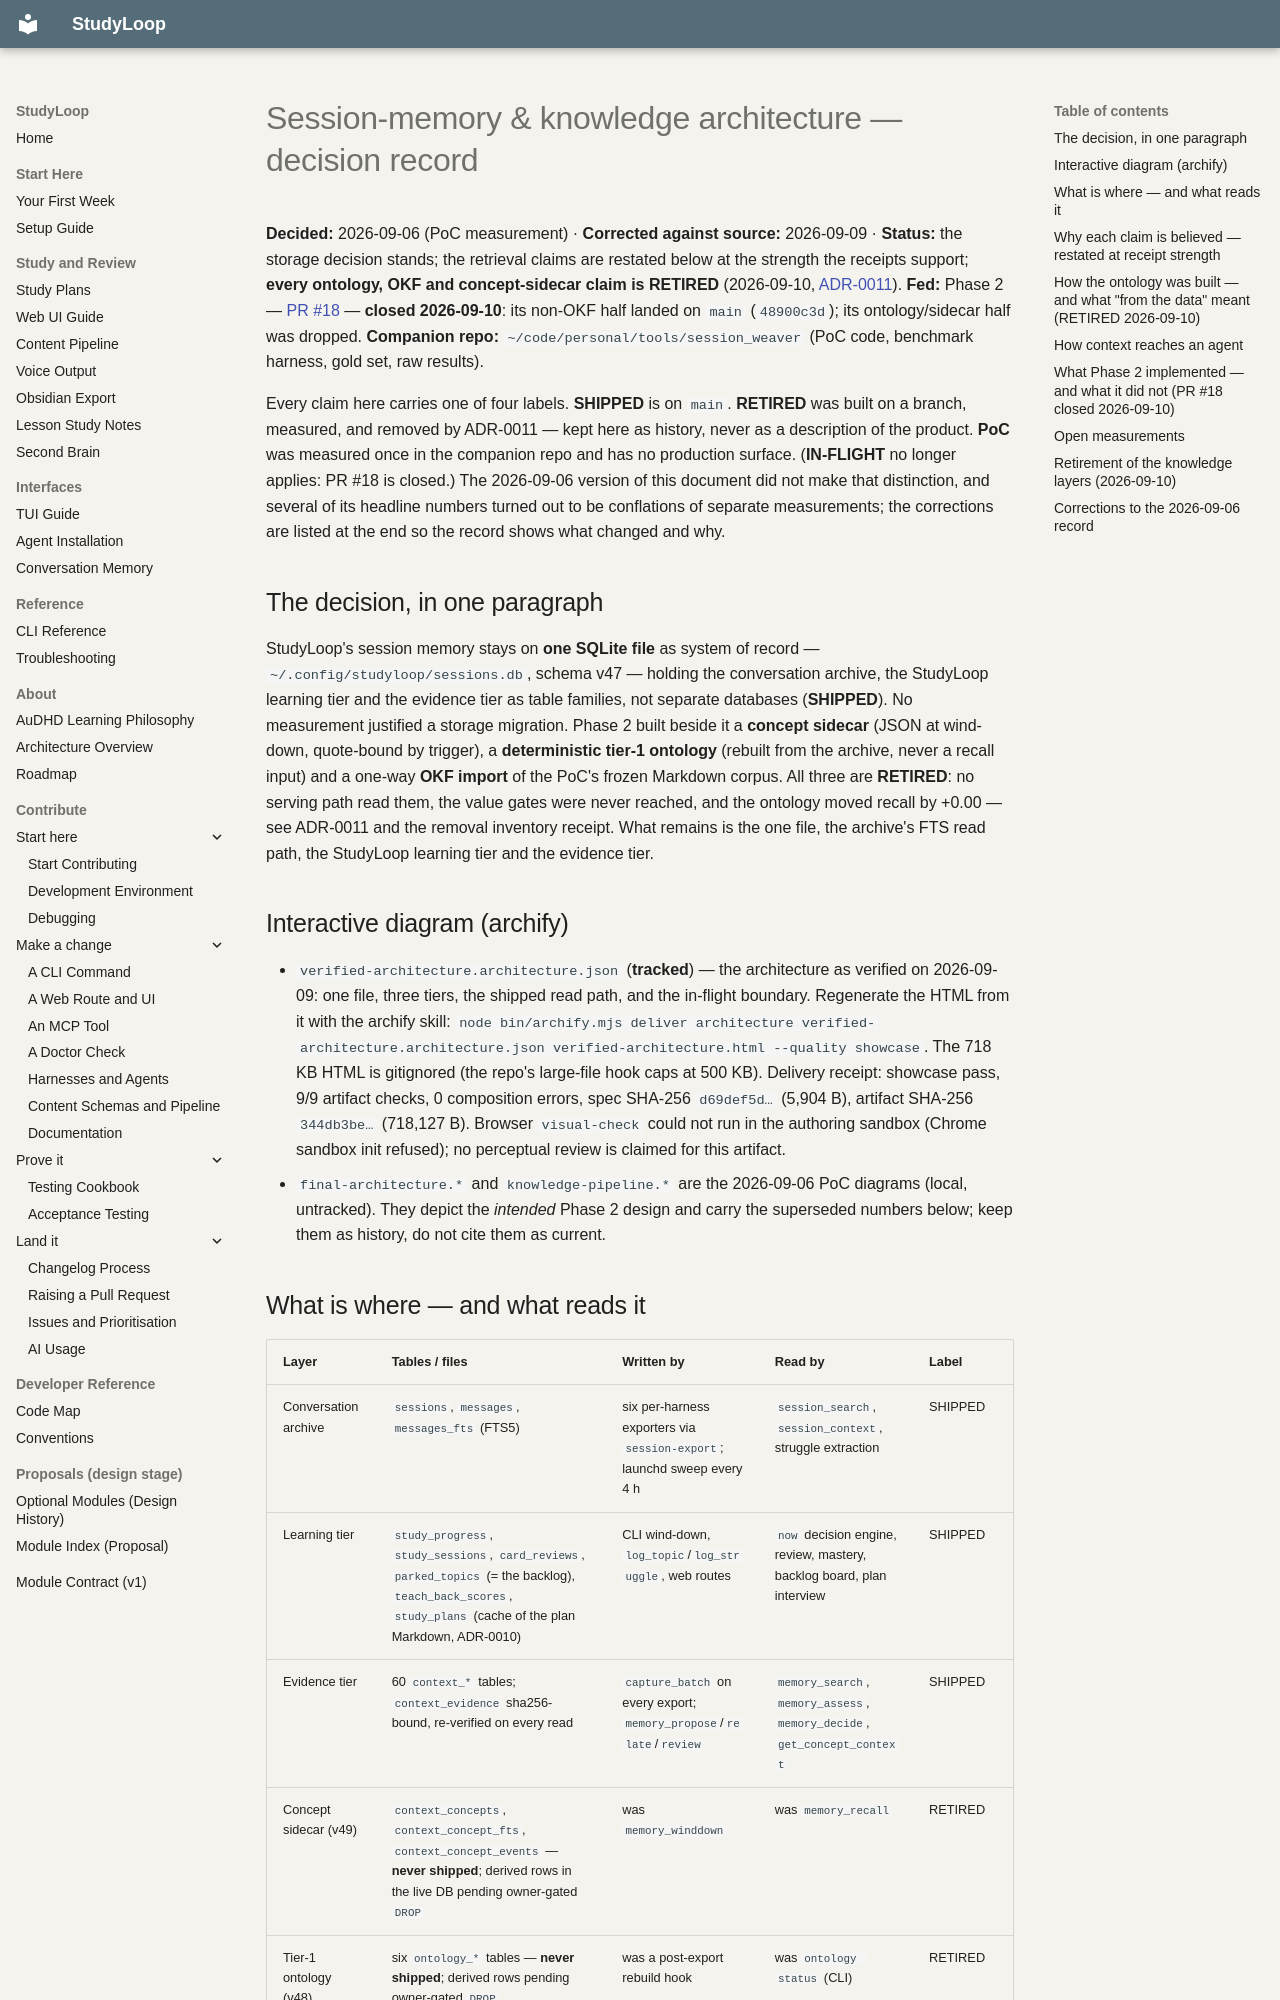

repository: NetDevAutomate/StudyLoop · page: architecture/session-memory/index.html · generator: mkdocs

# Session-memory & knowledge architecture — decision record

**Decided:** 2026-09-06 (PoC measurement) · **Corrected against source:** 2026-09-09 ·
**Status:** the storage decision stands; the retrieval claims are restated below at
the strength the receipts support; **every ontology, OKF and concept-sidecar claim is
RETIRED** (2026-09-10, [ADR-0011](../../adr/0011-retire-okf-ontology-and-concept-sidecar.md)).
**Fed:** Phase 2 — [PR #18](https://github.com/NetDevAutomate/StudyLoop/pull/18) — **closed
2026-09-10**: its non-OKF half landed on `main` (`48900c3d`); its ontology/sidecar half was dropped.
**Companion repo:** `~/code/personal/tools/session_weaver` (PoC code, benchmark
harness, gold set, raw results).

Every claim here carries one of four labels. **SHIPPED** is on `main`.
**RETIRED** was built on a branch, measured, and removed by ADR-0011 — kept here as
history, never as a description of the product. **PoC** was measured once in the
companion repo and has no production surface. (**IN-FLIGHT** no longer applies:
PR #18 is closed.) The 2026-09-06 version of this document did not make that
distinction, and several of its headline numbers turned out to be conflations of
separate measurements; the corrections are listed at the end so the record shows
what changed and why.

## The decision, in one paragraph

StudyLoop's session memory stays on **one SQLite file** as system of record —
`~/.config/studyloop/sessions.db`, schema v47 — holding the conversation archive,
the StudyLoop learning tier and the evidence tier as table families, not separate
databases (**SHIPPED**). No measurement justified a storage migration. Phase 2 built
beside it a **concept sidecar** (JSON at wind-down, quote-bound by trigger), a
**deterministic tier-1 ontology** (rebuilt from the archive, never a recall input) and a
one-way **OKF import** of the PoC's frozen Markdown corpus. All three are **RETIRED**:
no serving path read them, the value gates were never reached, and the ontology moved
recall by +0.00 — see ADR-0011 and the removal inventory receipt. What remains is the
one file, the archive's FTS read path, the StudyLoop learning tier and the evidence tier.

## Interactive diagram (archify)

- `verified-architecture.architecture.json` (**tracked**) — the architecture as
  verified on 2026-09-09: one file, three tiers, the shipped read path, and the
  in-flight boundary. Regenerate the HTML from it with the archify skill:
  `node bin/archify.mjs deliver architecture verified-architecture.architecture.json verified-architecture.html --quality showcase`.
  The 718 KB HTML is gitignored (the repo's large-file hook caps at 500 KB).
  Delivery receipt: showcase pass, 9/9 artifact checks, 0 composition errors,
  spec SHA-256 `d69def5d…` (5,904 B), artifact SHA-256 `344db3be…` (718,127 B).
  Browser `visual-check` could not run in the authoring sandbox (Chrome sandbox
  init refused); no perceptual review is claimed for this artifact.
- `final-architecture.*` and `knowledge-pipeline.*` are the 2026-09-06 PoC
  diagrams (local, untracked). They depict the *intended* Phase 2 design and
  carry the superseded numbers below; keep them as history, do not cite them as
  current.
